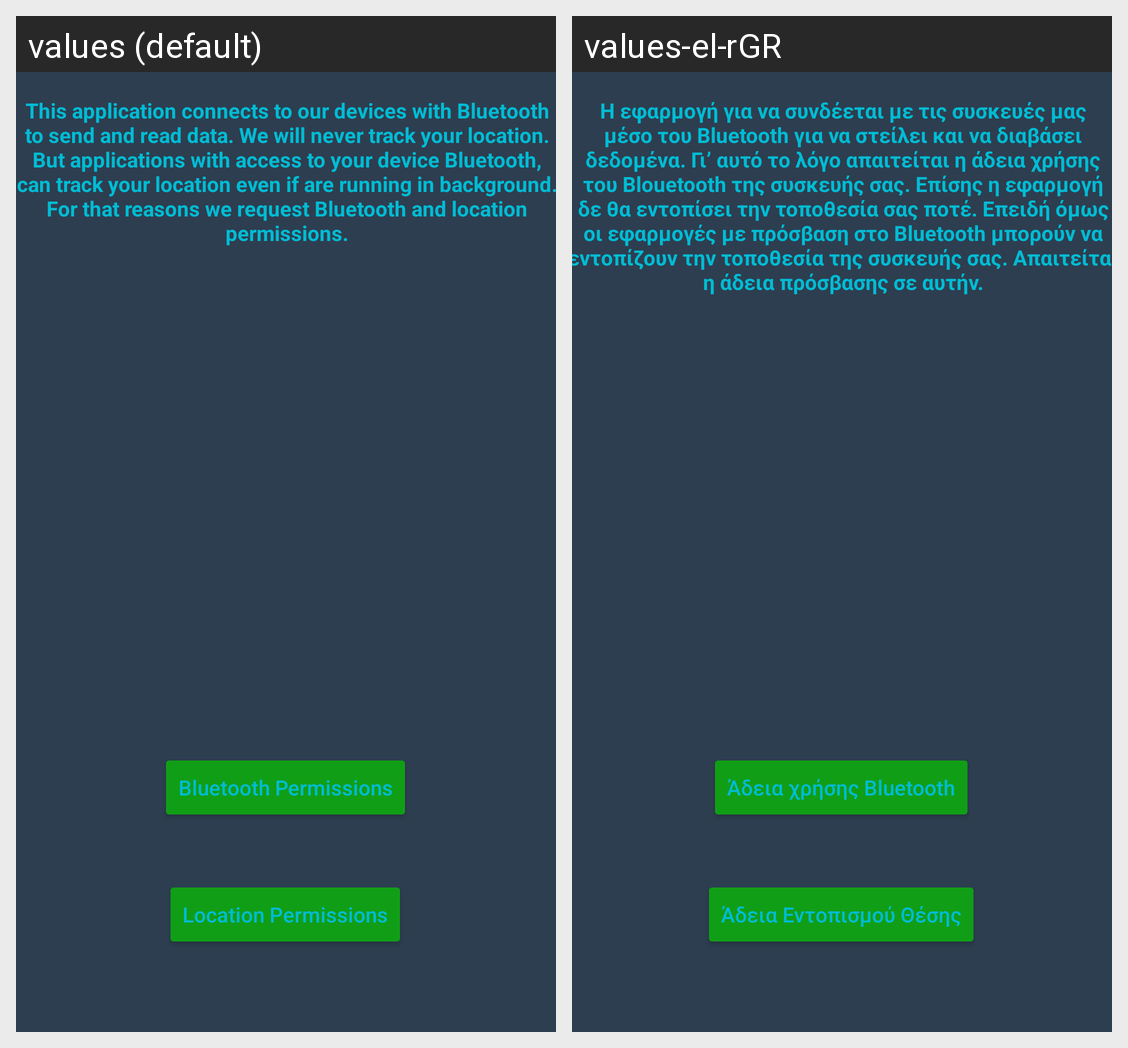

Locale-by-locale string values for the Android screen shown in this grid:
Android screen res/layout/main_fragment.xml rendered under 2 locales, left to right: values (default), values-el-rGR. Device: Nexus 5 (rendered at 1080×1920; each locale shown at half size, 540×960, under a caption strip naming it); theme Theme.TechnomixBakeryIoT.
Strings drawn on this screen, with the default value and each locale's value (text and hints the layout hard-codes, and strings that could not be matched under every locale, appear in the picture but are not listed):

lblBtnRequestLocation
  values: Location Permissions
  values-el-rGR: Άδεια Εντοπισμού Θέσης

lblBtnRequestBluetooth
  values: Bluetooth Permissions
  values-el-rGR: Άδεια χρήσης Bluetooth

txtPermissions
  values: This application connects to our devices with Bluetooth to send and read data. We will never track your location. But applications with access to your device Bluetooth, can track your location even if are running in background. For that reasons we request Bluetooth and location permissions.
  values-el-rGR: Η εφαρμογή για να συνδέεται με τις συσκευές μας μέσο του Bluetooth για να στείλει και να διαβάσει δεδομένα. Γι’ αυτό το λόγο απαιτείται η άδεια χρήσης του Blouetooth της συσκευής σας. Επίσης η εφαρμογή δε θα εντοπίσει την τοποθεσία σας ποτέ. Επειδή όμως οι εφαρμογές με πρόσβαση στο Bluetooth μπορούν να εντοπίζουν την τοποθεσία της συσκευής σας. Απαιτείται η άδεια πρόσβασης σε αυτήν.
